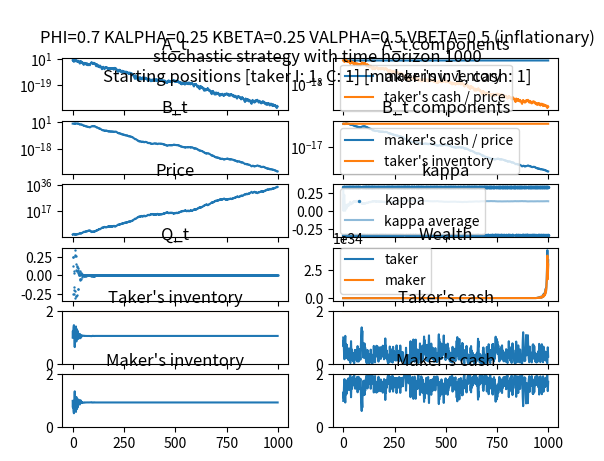

The matplotlib source for this figure:
import sys
import random
import numpy as np
import matplotlib.pyplot as plt

# --- Set a time horizon

TIME_HORIZON = 1_000

# ---- Pick a metastrategy (deterministic or stochastic)
# Note that this only affects the `pick_quantity` function
 
METASTRATEGY = "stochastic"

# ---- Define feasibility constraints

MIN_INV = 0
MIN_CASH = 0

# ---- Set initial state

INITIAL_STATE = {
    "price": 1,
    "taker": {
        "inv": 1,
        "cash": 1
    },
    "maker": {
        "inv": 1,
        "cash": 1
    }
}

# ---- Choose a strategy

PHI = 0.7
KALPHA = 0.25
KBETA = 0.25
VALPHA = 0.5
VBETA = 0.5

assert 0 < PHI < 1
assert 0 < KALPHA < 1/2
assert 0 < KBETA < 1/2
assert 0 < VALPHA < 1
assert 0 < VBETA < 1

def inflationary():
    return PHI * np.log(1 + 2/3 * np.sqrt(2 * KALPHA * VALPHA)) + \
        (1 - PHI) * np.log(1 - 2/3 * np.sqrt(2 * KBETA * VBETA)) \
            > 0

# --- Quantity selection

def A(state):
    return min(
        state["maker"]["inv"] - MIN_INV,
        (state["taker"]["cash"] - MIN_CASH) / state["price"]
    )

def B(state):
    return min(
        (state["maker"]["cash"] - MIN_CASH) / state["price"],
        state["taker"]["inv"] - MIN_INV
    )

def pick_quantity(state):
    match METASTRATEGY:
        case "stochastic":
            # options = [KALPHA * A(state), - KBETA * B(state)]
            # return np.random.choice(options, p = [PHI, 1 - PHI])
            return KALPHA * A(state) if random.random() < PHI else - KBETA * B(state)
        case "deterministic":
            return PHI * KALPHA * A(state) - (1 - PHI) * KBETA * B(state)
        case _:
            raise ValueError("Meta-strategy not found!")

# ---- Price evolution

def delta(state, quantity):
    if quantity > 0:
        return state["price"] * 2/3 * np.sqrt(2 * KALPHA * VALPHA)
    return -state["price"] * 2/3 * np.sqrt(2 * KBETA * VBETA)
    
def update(state, quantity):
    next_price = state["price"] + delta(state, quantity)
    return {
        "price": next_price,
        "taker": {
            "inv": state["taker"]["inv"] + quantity,
            "cash": state["taker"]["cash"] - next_price * quantity,
        },
        "maker": {
            "inv": state["maker"]["inv"] - quantity,
            "cash": state["maker"]["cash"] + next_price * quantity,
        }
    }

# ---- Data visualization

MAX_INV = INITIAL_STATE["taker"]["inv"] + INITIAL_STATE["maker"]["inv"]
MAX_CASH = INITIAL_STATE["taker"]["cash"] + INITIAL_STATE["maker"]["cash"]
   
def plot_history(states):
    As = [A(state) for (state, _) in states]
    Bs = [B(state) for (state, _) in states]
    Ps = [state["price"] for (state, _) in states]
    Qs = [quantity for (_, quantity) in states]
    kappas = [delta(state, quantity) / state["price"] for (state, quantity) in states]

    CP_Ts = [state["taker"]["cash"] / state["price"] for (state, _) in states] 
    CP_Ms = [state["maker"]["cash"] / state["price"] for (state, _) in states] 
    I_Ts = [state["taker"]["inv"] for (state, _) in states] 
    I_Ms = [state["maker"]["inv"] for (state, _) in states] 
    C_Ts = [state["taker"]["cash"] for (state, _) in states] 
    C_Ms = [state["maker"]["cash"] for (state, _) in states] 
    W_Ts = [state["taker"]["cash"] + state["price"] * state["taker"]["inv"] for (state, _) in states]
    W_Ms = [state["maker"]["cash"] + state["price"] * state["maker"]["inv"] for (state, _) in states]

    xs = range(TIME_HORIZON)

    fig, axs = plt.subplots(6, 2, sharex=True)
    
    axs[0, 0].plot(xs, As)
    axs[0, 0].set_title("A_t")
    axs[0, 0].set_yscale("log")
        
    axs[0, 1].plot(xs, I_Ms, label = "maker's inventory")
    axs[0, 1].plot(xs, CP_Ts, label = "taker's cash / price")
    axs[0, 1].set_title("A_t components")
    axs[0, 1].set_yscale("log")
    axs[0, 1].legend()

    axs[1, 0].plot(xs, Bs)
    axs[1, 0].set_title("B_t")
    axs[1, 0].set_yscale("log")

    axs[1, 1].plot(xs, CP_Ms, label = "maker's cash / price")
    axs[1, 1].plot(xs, I_Ts, label = "taker's inventory")
    axs[1, 1].set_title("B_t components")
    axs[1, 1].set_yscale("log")
    axs[1, 1].legend()

    axs[2, 0].plot(xs, Ps)
    axs[2, 0].set_title("Price")
    axs[2, 0].set_yscale("log")
    
    axs[2, 1].scatter(xs, kappas, s = 2, label = "kappa")
    axs[2, 1].plot(xs, [sum(kappas[:t+1]) / (t+1) for t in xs], label = "kappa average", alpha = .5)
    axs[2, 1].set_title("kappa")
    axs[2, 1].legend()

    axs[3, 0].scatter(xs, Qs, s=0.5)
    axs[3, 0].set_title("Q_t")
    # axs[3, 0].set_yscale("symlog", linthresh=1e-50)

    axs[3, 1].plot(xs, W_Ts, label="taker")
    axs[3, 1].plot(xs, W_Ms, label="maker")
    axs[3, 1].set_title("Wealth")
    # axs[3, 1].set_yscale("log")
    axs[3, 1].legend()

    axs[4, 0].plot(xs, I_Ts)
    axs[4, 0].plot(xs, [MAX_INV] * len(xs))
    axs[4, 0].set_title("Taker's inventory")
    axs[4, 0].set_ylim([0, MAX_INV])
        
    axs[4, 1].plot(xs, C_Ts)
    axs[4, 1].plot(xs, [MAX_CASH] * len(xs))
    axs[4, 1].set_title("Taker's cash")
    axs[4, 1].set_ylim([0, MAX_CASH])
    
    axs[5, 0].plot(xs, I_Ms)
    axs[5, 0].plot(xs, [MAX_INV] * len(xs))
    axs[5, 0].set_title("Maker's inventory")
    axs[5, 0].set_ylim([0, MAX_INV])
        
    axs[5, 1].plot(xs, C_Ms)
    axs[5, 1].plot(xs, [MAX_CASH] * len(xs))
    axs[5, 1].set_title("Maker's cash")
    axs[5, 1].set_ylim([0, MAX_CASH])
    
    title = f"""
        {PHI=} {KALPHA=} {KBETA=} {VALPHA=} {VBETA=} ({"inflationary" if inflationary() else "not inflationary"})
        {METASTRATEGY} strategy with time horizon {TIME_HORIZON}
        Starting positions [taker I: {INITIAL_STATE["taker"]["inv"]}, C: {INITIAL_STATE["taker"]["cash"]}] [maker inv: {INITIAL_STATE["maker"]["inv"]}, cash: {INITIAL_STATE["maker"]["cash"]}]
    """
    fig.suptitle(title)

    if len(sys.argv) > 1:
        fig.set_size_inches(10, 16)
        plt.savefig(sys.argv[1], dpi=200)
    else:
        plt.show()

# ---- Misc

def sanity_check(state):
    assert state["price"] > 0, "negative price"
    assert state["taker"]["inv"] > MIN_INV, "taker inv too low"
    assert state["maker"]["inv"] > MIN_INV, "maker inv too low"
    assert state["taker"]["cash"] > MIN_CASH, "taker cash too low"
    assert state["maker"]["cash"] > MIN_CASH, "maker cash too low"

# ---- Play the game

def main():
    if inflationary():
        print("The proposed strategy IS inflationary")
    else:
        print("The proposed strategy IS NOT inflationary")
    
    state = INITIAL_STATE
    history = []
    
    for t in range(TIME_HORIZON):
         quantity = pick_quantity(state)
         history.append((state, quantity))
         state = update(state, quantity)
         sanity_check(state)
         
    print(state)
    plot_history(history)
        
if __name__ == "__main__":
    main()
